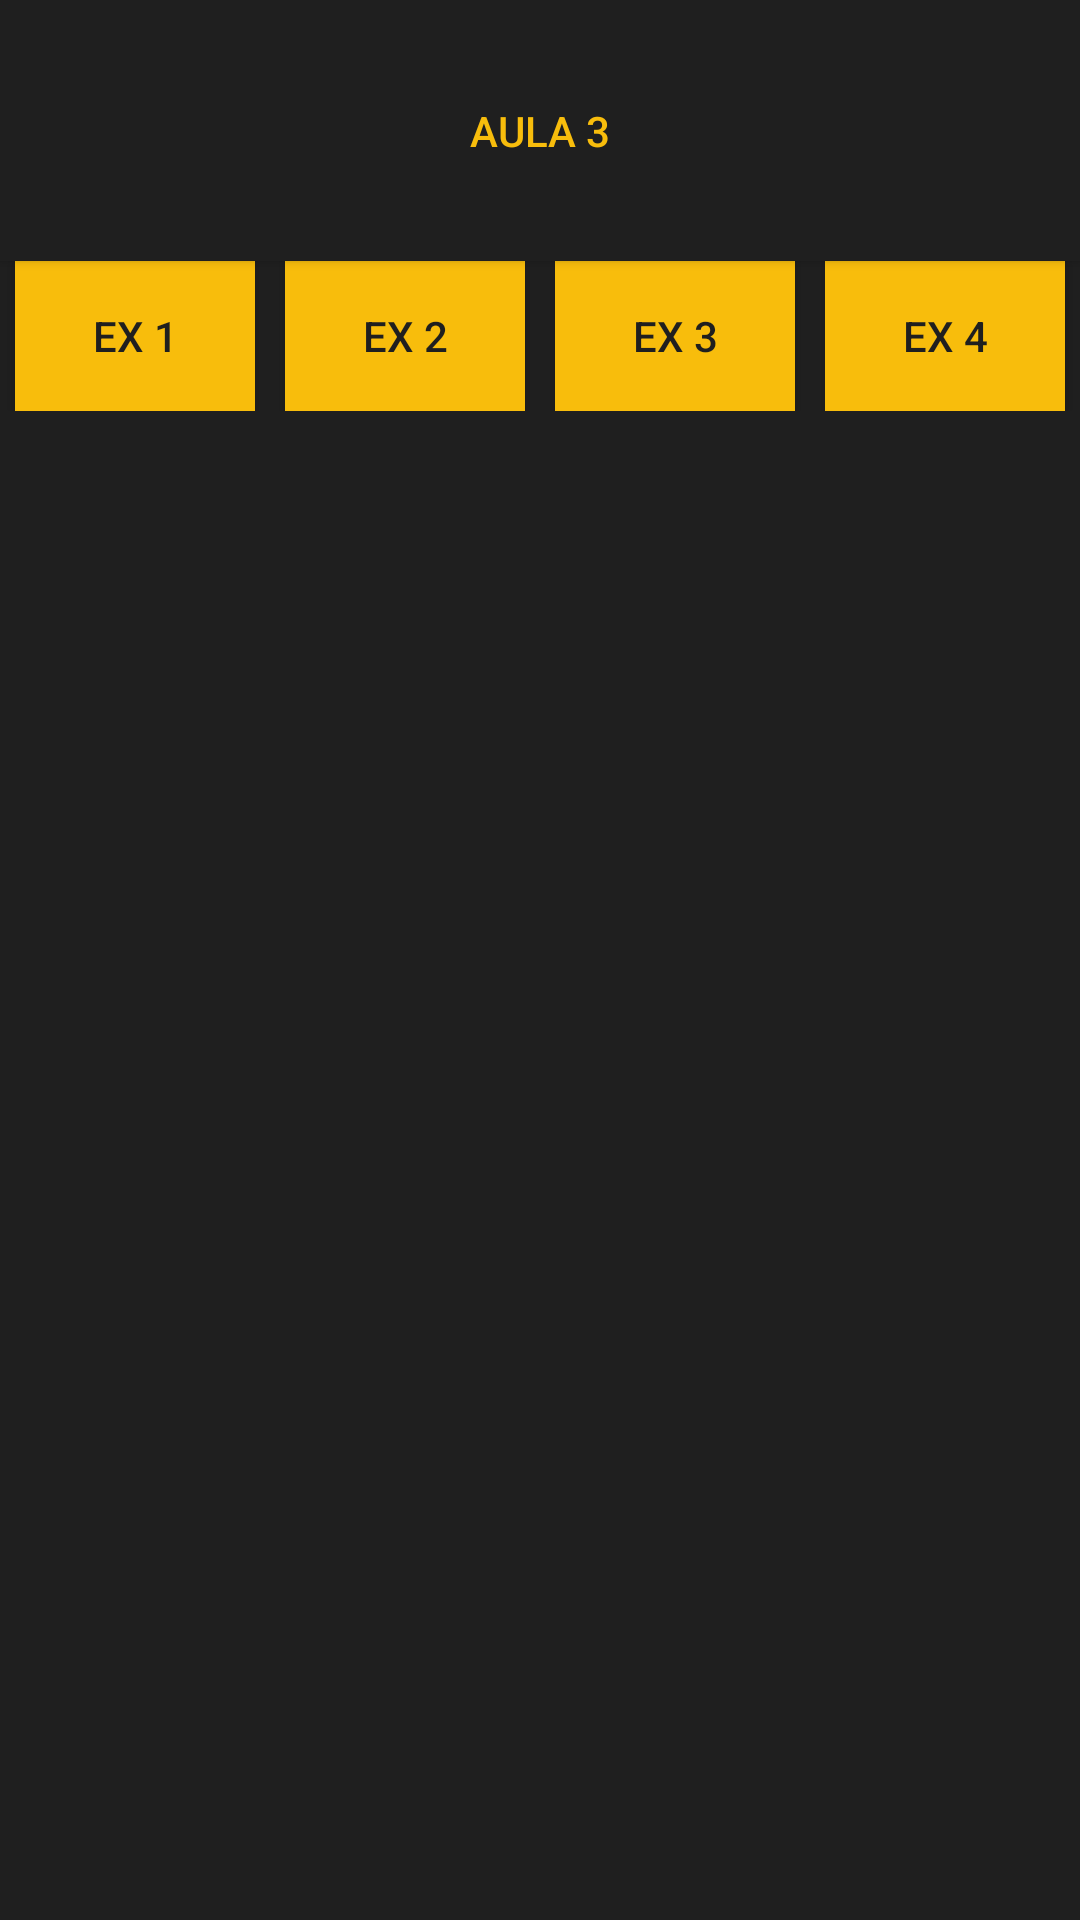

This screen was rendered from an Android layout file. Write that file and the resources it references.
<!-- AndroidManifest.xml: application theme AppTheme -->
<!-- res/layout/activity_main.xml -->
<?xml version="1.0" encoding="utf-8"?>
<LinearLayout xmlns:android="http://schemas.android.com/apk/res/android"
    xmlns:app="http://schemas.android.com/apk/res-auto"
    xmlns:tools="http://schemas.android.com/tools"
    android:layout_width="match_parent"
    android:layout_height="match_parent"
    android:orientation="vertical"
    android:background="@color/black"
    tools:context=".MainActivity">

    <Button
        android:id="@+id/button3"
        android:layout_width="match_parent"
        android:layout_height="87dp"
        android:background="@color/black"
        android:text="AULA 3"
        android:textColor="@color/gold"
        tools:layout_editor_absoluteX="3dp"
        tools:layout_editor_absoluteY="93dp" />

    <TableLayout
        android:layout_width="wrap_content"
        android:layout_height="wrap_content"
        android:stretchColumns="*"
        android:shrinkColumns="*">

        <TableRow>
            <Button
                android:id="@+id/button4"
                android:layout_width="100dp"
                android:layout_height="50dp"
                android:background="@color/gold"
                android:textColor="@color/black"
                android:onClick="ex31click"
                android:text="ex 1"
                android:layout_marginHorizontal="5dp"/>

            <Button
                android:id="@+id/button5"
                android:layout_width="100dp"
                android:layout_height="50dp"
                android:background="@color/gold"
                android:textColor="@color/black"
                android:onClick="ex32click"
                android:text="ex 2"
                android:layout_marginHorizontal="5dp"/>

            <Button
                android:id="@+id/button6"
                android:layout_width="100dp"
                android:layout_height="50dp"
                android:background="@color/gold"
                android:textColor="@color/black"
                android:onClick="ex33click"
                android:text="ex 3"
                android:layout_marginHorizontal="5dp"/>

            <Button
                android:id="@+id/button7"
                android:layout_width="100dp"
                android:layout_height="50dp"
                android:background="@color/gold"
                android:textColor="@color/black"
                android:onClick="ex34click"
                android:text="ex 4"
                android:layout_marginHorizontal="5dp"/>
        </TableRow>

    </TableLayout>




</LinearLayout>
<!-- resources referenced by this layout -->
<resources>
  <color name="black">#1f1f1f</color>
  <color name="gold">#F8BD0C</color>
  <style name="AppTheme" parent="Theme.AppCompat.Light.DarkActionBar">
          
          <item name="colorPrimary">@color/gold</item>
          <item name="colorPrimaryDark">@color/black</item>
          <item name="colorAccent">#FFFFFF</item>
      </style>
</resources>
